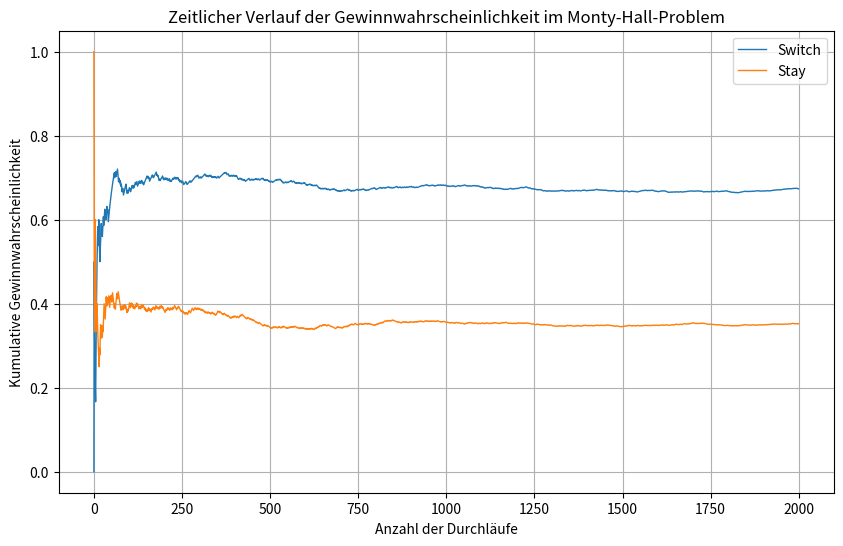

The matplotlib source for this figure:
# Monty Hall Simulation: Zeitlicher Verlauf der Gewinnwahrscheinlichkeit

import numpy as np
import matplotlib.pyplot as plt

def simulate_monty_hall_progress(num_trials, switch=True):
    """
    Simuliert das Monty-Hall-Problem für eine gegebene Anzahl an Durchläufen und
    verfolgt den zeitlichen Verlauf der kumulativen Gewinnwahrscheinlichkeit.
    
    Parameter:
    - num_trials: Anzahl der Simulationen
    - switch: Bool, ob der Kandidat die Tür wechselt (True) oder nicht (False)
    
    Rückgabe:
    - Eine Liste mit der kumulativen Gewinnwahrscheinlichkeit nach jedem Durchlauf.
    """
    wins = 0
    win_rates = []
    doors = np.array([0, 1, 2])
    
    for i in range(num_trials):
        # Preis zufällig hinter einer Tür platzieren
        prize = np.random.randint(0, 3)
        # Kandidat wählt zufällig eine Tür
        choice = np.random.randint(0, 3)
        
        # Moderator öffnet eine Tür, die weder gewählt noch der Preis ist
        if choice == prize:
            available = np.setdiff1d(doors, [choice])
            door_opened = np.random.choice(available)
        else:
            available = np.setdiff1d(doors, [choice, prize])
            door_opened = available[0]
        
        # Kandidat entscheidet sich: wechseln oder bleiben
        if switch:
            new_choice = np.setdiff1d(doors, [choice, door_opened])[0]
            final_choice = new_choice
        else:
            final_choice = choice
        
        # Gewinn auswerten
        if final_choice == prize:
            wins += 1
        
        # Kumulative Gewinnwahrscheinlichkeit nach i+1 Durchläufen
        win_rates.append(wins / (i + 1))
        
    return win_rates

# Anzahl der Durchläufe
num_trials = 2000

# Berechnung des zeitlichen Verlaufs für beide Strategien
win_rates_switch = simulate_monty_hall_progress(num_trials, switch=True)
win_rates_stay   = simulate_monty_hall_progress(num_trials, switch=False)

# Endergebnisse ausgeben
print("Anzahl der Durchläufe:", num_trials)
print("Endgültige Gewinnchance bei Wechsel (Switch): {:.2%}".format(win_rates_switch[-1]))
print("Endgültige Gewinnchance bei Beibehalten (Stay): {:.2%}".format(win_rates_stay[-1]))

# Visualisierung des zeitlichen Verlaufs
plt.figure(figsize=(10, 6))
plt.plot(win_rates_switch, label='Switch', lw=1)
plt.plot(win_rates_stay, label='Stay', lw=1)
plt.xlabel('Anzahl der Durchläufe')
plt.ylabel('Kumulative Gewinnwahrscheinlichkeit')
plt.title('Zeitlicher Verlauf der Gewinnwahrscheinlichkeit im Monty-Hall-Problem')
plt.legend()
plt.grid(True)
plt.show()
